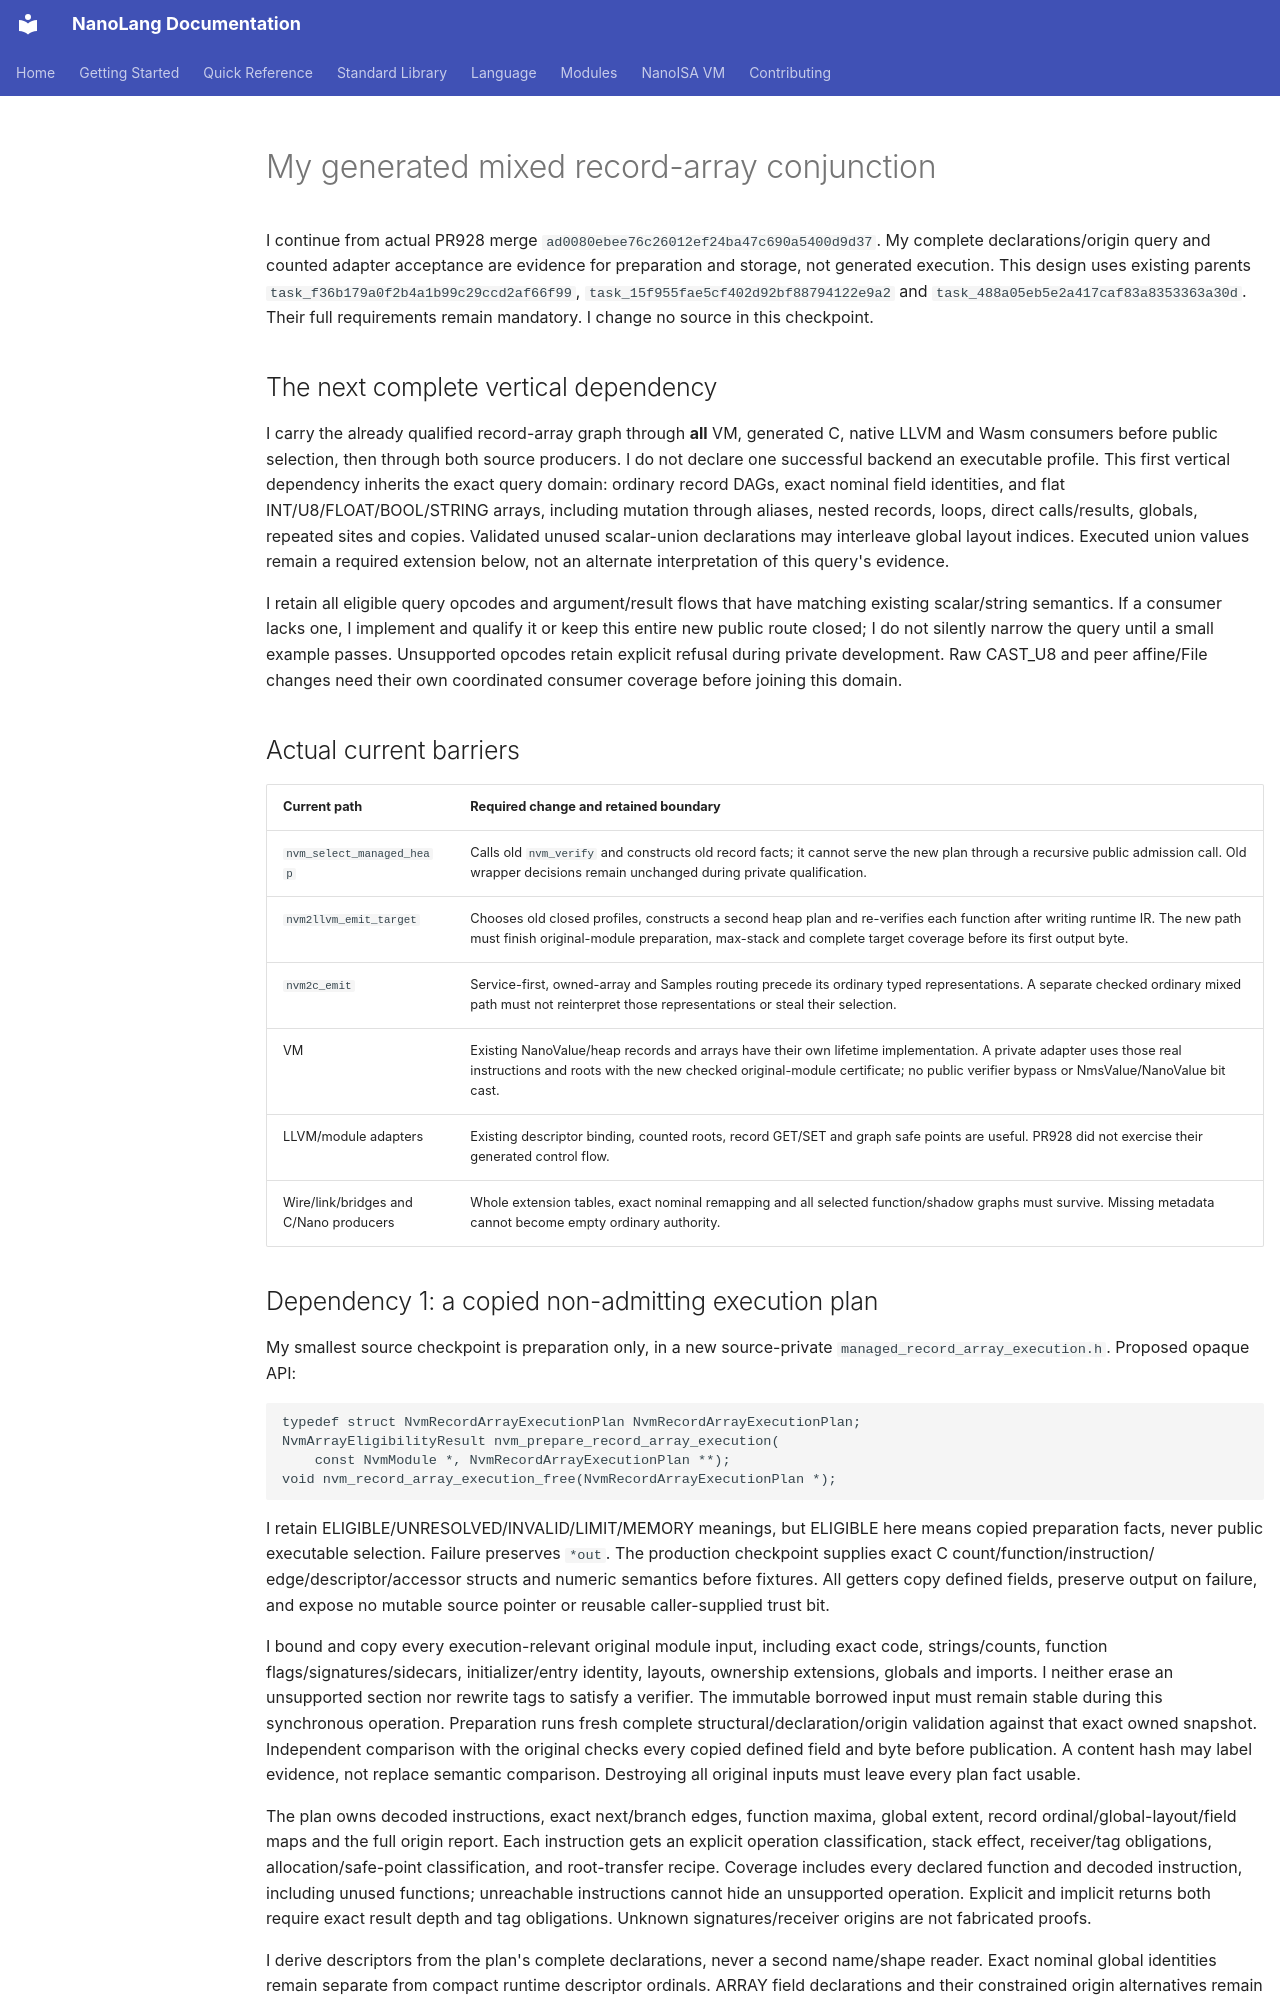

repository: jordanhubbard/nanolang · page: NANOISA_MIXED_GENERATED_CONJUNCTION/index.html · generator: mkdocs

# My generated mixed record-array conjunction

I continue from actual PR928 merge `ad0080ebee76c26012ef24ba47c690a5400d9d37`.
My complete declarations/origin query and counted adapter acceptance are evidence
for preparation and storage, not generated execution. This design uses existing
parents `task_f36b179a0f2b4a1b99c29ccd2af66f99`,
`task_15f955fae5cf402d92bf88794122e9a2` and
`task_488a05eb5e2a417caf83a8353363a30d`. Their full requirements remain mandatory.
I change no source in this checkpoint.

## The next complete vertical dependency

I carry the already qualified record-array graph through **all** VM, generated
C, native LLVM and Wasm consumers before public selection, then through both
source producers. I do not declare one successful backend an executable profile.
This first vertical dependency inherits the exact query domain: ordinary record
DAGs, exact nominal field identities, and flat INT/U8/FLOAT/BOOL/STRING arrays,
including mutation through aliases, nested records, loops, direct calls/results,
globals, repeated sites and copies. Validated unused scalar-union declarations
may interleave global layout indices. Executed union values remain a required
extension below, not an alternate interpretation of this query's evidence.

I retain all eligible query opcodes and argument/result flows that have matching
existing scalar/string semantics. If a consumer lacks one, I implement and
qualify it or keep this entire new public route closed; I do not silently narrow
the query until a small example passes. Unsupported opcodes retain explicit
refusal during private development. Raw CAST_U8 and peer affine/File changes
need their own coordinated consumer coverage before joining this domain.

## Actual current barriers

| Current path | Required change and retained boundary |
| --- | --- |
| `nvm_select_managed_heap` | Calls old `nvm_verify` and constructs old record facts; it cannot serve the new plan through a recursive public admission call. Old wrapper decisions remain unchanged during private qualification. |
| `nvm2llvm_emit_target` | Chooses old closed profiles, constructs a second heap plan and re-verifies each function after writing runtime IR. The new path must finish original-module preparation, max-stack and complete target coverage before its first output byte. |
| `nvm2c_emit` | Service-first, owned-array and Samples routing precede its ordinary typed representations. A separate checked ordinary mixed path must not reinterpret those representations or steal their selection. |
| VM | Existing NanoValue/heap records and arrays have their own lifetime implementation. A private adapter uses those real instructions and roots with the new checked original-module certificate; no public verifier bypass or NmsValue/NanoValue bit cast. |
| LLVM/module adapters | Existing descriptor binding, counted roots, record GET/SET and graph safe points are useful. PR928 did not exercise their generated control flow. |
| Wire/link/bridges and C/Nano producers | Whole extension tables, exact nominal remapping and all selected function/shadow graphs must survive. Missing metadata cannot become empty ordinary authority. |
